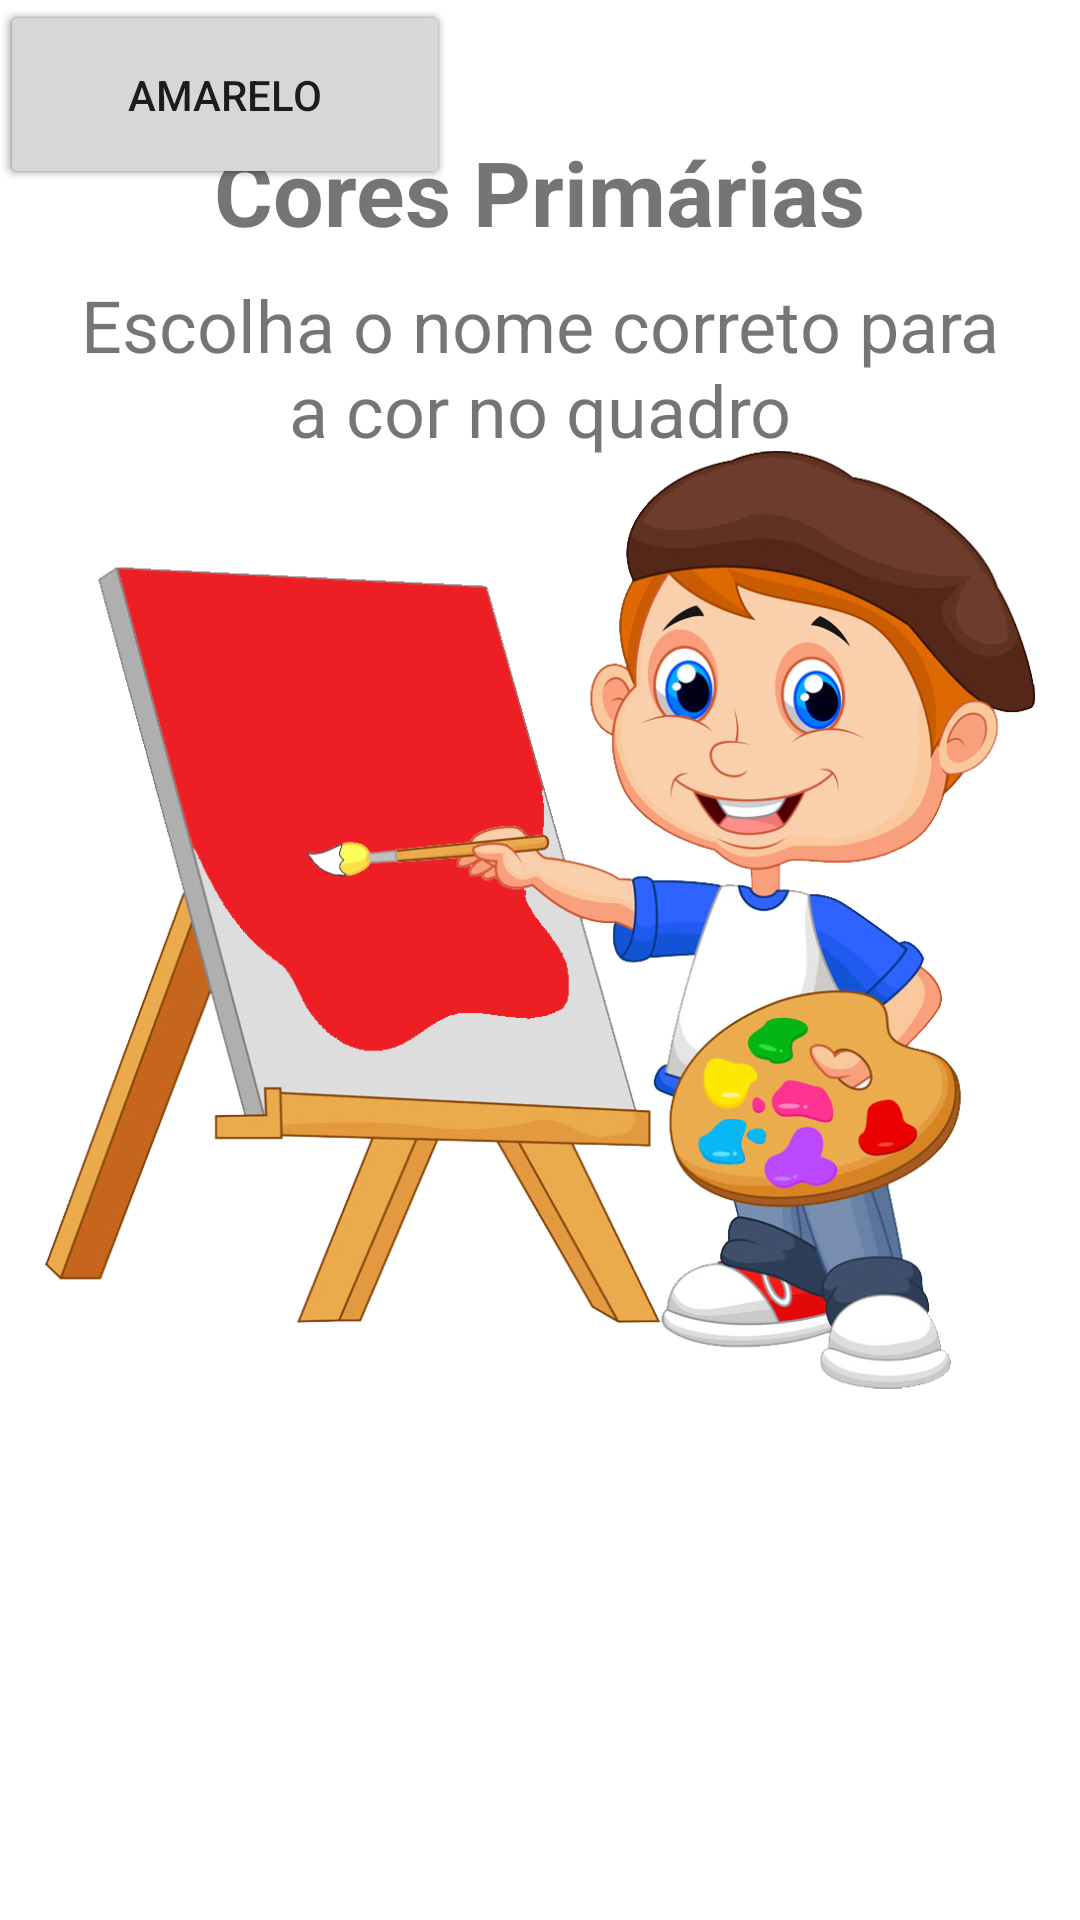

Layout XML and referenced resources for this Android screen:
<!-- AndroidManifest.xml: application theme Theme.Aprendendo_cores -->
<!-- res/layout/activity_facil.xml -->
<?xml version="1.0" encoding="utf-8"?>
<androidx.constraintlayout.widget.ConstraintLayout xmlns:android="http://schemas.android.com/apk/res/android"
    xmlns:app="http://schemas.android.com/apk/res-auto"
    xmlns:tools="http://schemas.android.com/tools"
    android:layout_width="match_parent"
    android:layout_height="match_parent"
    tools:context=".FacilActivity">

    <TextView
        android:id="@+id/textFacil1"
        android:layout_width="wrap_content"
        android:layout_height="wrap_content"
        android:text="Cores Primárias"
        android:textSize="30sp"
        android:textStyle="bold"
        app:layout_constraintBottom_toBottomOf="parent"
        app:layout_constraintEnd_toEndOf="parent"
        app:layout_constraintStart_toStartOf="parent"
        app:layout_constraintTop_toTopOf="parent"
        app:layout_constraintVertical_bias="0.073" />

    <TextView
        android:id="@+id/textFacil2"
        android:layout_width="317dp"
        android:layout_height="69dp"
        android:text="Escolha o nome correto para a cor no quadro"
        android:textAlignment="center"
        android:textSize="24sp"
        app:layout_constraintBottom_toBottomOf="parent"
        app:layout_constraintEnd_toEndOf="parent"
        app:layout_constraintStart_toStartOf="parent"
        app:layout_constraintTop_toTopOf="parent"
        app:layout_constraintVertical_bias="0.161" />

    <ImageView
        android:id="@+id/voltarconfig2"
        android:layout_width="35dp"
        android:layout_height="35dp"
        android:layout_marginStart="8dp"
        app:layout_constraintBottom_toBottomOf="parent"
        app:layout_constraintEnd_toEndOf="parent"
        app:layout_constraintHorizontal_bias="0.022"
        app:layout_constraintStart_toStartOf="parent"
        app:layout_constraintTop_toTopOf="parent"
        app:layout_constraintVertical_bias="0.023"
        app:srcCompat="@drawable/voltarp" />

    <ImageView
        android:id="@+id/fVermelho"
        android:layout_width="330dp"
        android:layout_height="330dp"
        app:layout_constraintBottom_toBottomOf="parent"
        app:layout_constraintEnd_toEndOf="parent"
        app:layout_constraintHorizontal_bias="0.495"
        app:layout_constraintStart_toStartOf="parent"
        app:layout_constraintTop_toTopOf="parent"
        app:layout_constraintVertical_bias="0.457"
        app:srcCompat="@drawable/vermelho" />

    <ImageView
        android:id="@+id/fAmarelo"
        android:layout_width="330dp"
        android:layout_height="330dp"
        android:adjustViewBounds="true"
        android:visibility="invisible"
        app:layout_constraintBottom_toBottomOf="parent"
        app:layout_constraintEnd_toEndOf="parent"
        app:layout_constraintHorizontal_bias="0.495"
        app:layout_constraintStart_toStartOf="parent"
        app:layout_constraintTop_toTopOf="parent"
        app:layout_constraintVertical_bias="0.457"
        app:srcCompat="@drawable/amarelo" />

    <ImageView
        android:id="@+id/fAzul_ciano"
        android:layout_width="330dp"
        android:layout_height="330dp"
        android:adjustViewBounds="true"
        android:visibility="invisible"
        app:layout_constraintBottom_toBottomOf="parent"
        app:layout_constraintEnd_toEndOf="parent"
        app:layout_constraintHorizontal_bias="0.495"
        app:layout_constraintStart_toStartOf="parent"
        app:layout_constraintTop_toTopOf="parent"
        app:layout_constraintVertical_bias="0.457"
        app:srcCompat="@drawable/azul_ciano" />

    <Button
        android:id="@+id/btnFacil1"
        android:layout_width="150dp"
        android:layout_height="63dp"
        android:text="Vermelho"
        tools:layout_editor_absoluteX="130dp"
        tools:layout_editor_absoluteY="514dp" />

    <Button
        android:id="@+id/btnFacil2"
        android:layout_width="150dp"
        android:layout_height="63dp"
        android:text="Azul"
        tools:layout_editor_absoluteX="235dp"
        tools:layout_editor_absoluteY="601dp" />

    <Button
        android:id="@+id/bntFacil3"
        android:layout_width="150dp"
        android:layout_height="63dp"
        android:text="Amarelo"
        tools:layout_editor_absoluteX="26dp"
        tools:layout_editor_absoluteY="601dp" />

</androidx.constraintlayout.widget.ConstraintLayout>
<!-- resources referenced by this layout -->
<resources>
  <!-- drawable amarelo: png bitmap (drawable, 431852 bytes) -->
  <!-- drawable azul_ciano: png bitmap (drawable, 429379 bytes) -->
  <!-- drawable vermelho: png bitmap (drawable-v24, 438681 bytes) -->
  <!-- drawable voltarp: png bitmap (drawable, 1515 bytes) -->
  <style name="Theme.Aprendendo_cores" parent="Theme.MaterialComponents.DayNight.DarkActionBar">
          
          <item name="colorPrimary">@color/purple_500</item>
          <item name="colorPrimaryVariant">@color/purple_700</item>
          <item name="colorOnPrimary">@color/white</item>
          
          <item name="colorSecondary">@color/teal_200</item>
          <item name="colorSecondaryVariant">@color/teal_700</item>
          <item name="colorOnSecondary">@color/black</item>
          
          <item name="android:statusBarColor" tools:targetApi="l">?attr/colorPrimaryVariant</item>
          
      </style>
  <!-- not gathered from this repository: default colours our renderer supplied (Android Studio template values) -->
  <color name="purple_500">#FF6200EE</color>
  <color name="purple_700">#FF3700B3</color>
  <color name="teal_200">#FF03DAC5</color>
  <color name="teal_700">#FF018786</color>
  <color name="black">#FF000000</color>
  <color name="white">#FFFFFFFF</color>
</resources>
